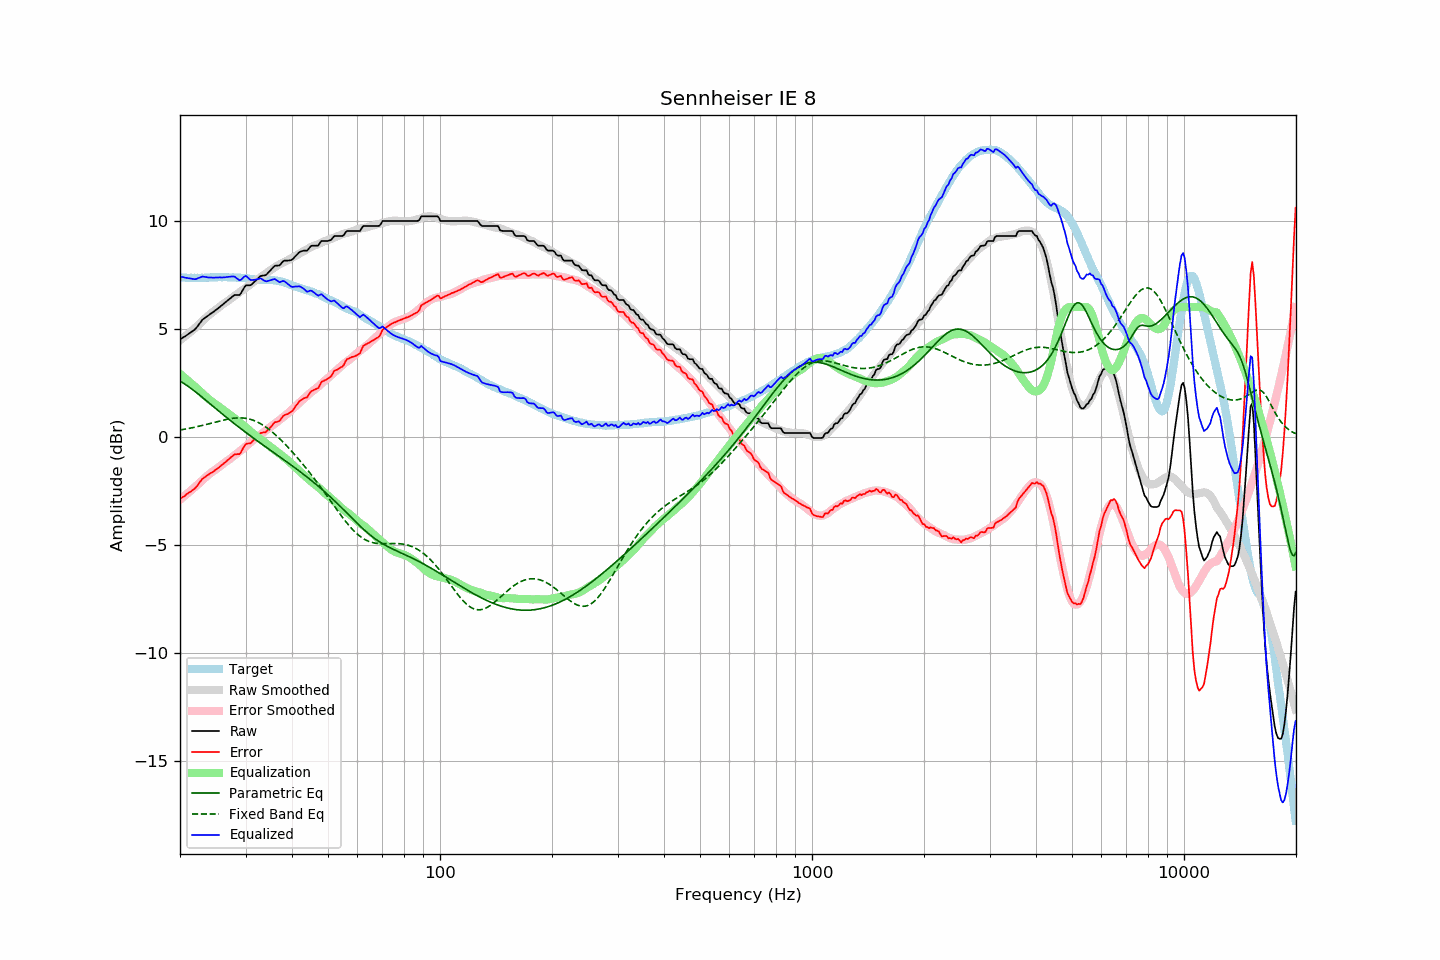

The table this chart was drawn from, first rows:
frequency, raw, error, smoothed, error_smoothed, equalization, parametric_eq, fixed_band_eq, equalized_raw, equalized_smoothed, target
20.00, 4.51, -2.87, 4.46, -2.91, 2.91, 2.58, 0.32, 7.42, 7.38, 7.38
20.20, 4.55, -2.82, 4.52, -2.85, 2.85, 2.54, 0.33, 7.40, 7.37, 7.37
20.40, 4.60, -2.77, 4.58, -2.79, 2.79, 2.49, 0.34, 7.39, 7.37, 7.37
20.61, 4.64, -2.73, 4.64, -2.72, 2.72, 2.44, 0.35, 7.36, 7.36, 7.37
20.81, 4.69, -2.66, 4.70, -2.66, 2.66, 2.39, 0.37, 7.35, 7.36, 7.35
21.02, 4.74, -2.61, 4.76, -2.60, 2.60, 2.34, 0.38, 7.34, 7.36, 7.35
21.23, 4.79, -2.56, 4.82, -2.53, 2.53, 2.29, 0.40, 7.32, 7.35, 7.35
21.44, 4.84, -2.52, 4.88, -2.47, 2.47, 2.23, 0.41, 7.31, 7.35, 7.36
21.66, 4.90, -2.45, 4.95, -2.40, 2.40, 2.18, 0.43, 7.30, 7.35, 7.35
21.87, 4.95, -2.41, 5.01, -2.34, 2.34, 2.12, 0.44, 7.29, 7.35, 7.36
22.09, 5.02, -2.33, 5.07, -2.28, 2.28, 2.06, 0.46, 7.30, 7.35, 7.35
22.31, 5.12, -2.24, 5.14, -2.21, 2.21, 2.00, 0.48, 7.33, 7.35, 7.36
22.54, 5.22, -2.13, 5.21, -2.14, 2.14, 1.94, 0.49, 7.36, 7.35, 7.35
22.76, 5.32, -2.04, 5.29, -2.07, 2.07, 1.88, 0.51, 7.39, 7.35, 7.36
22.99, 5.42, -1.94, 5.36, -2.00, 2.00, 1.82, 0.53, 7.42, 7.36, 7.35
23.22, 5.47, -1.89, 5.43, -1.93, 1.93, 1.76, 0.55, 7.40, 7.36, 7.35
23.45, 5.53, -1.83, 5.50, -1.86, 1.86, 1.70, 0.57, 7.39, 7.36, 7.36
23.69, 5.58, -1.78, 5.57, -1.80, 1.80, 1.64, 0.59, 7.38, 7.36, 7.36
23.92, 5.63, -1.73, 5.63, -1.74, 1.74, 1.57, 0.61, 7.37, 7.37, 7.36
24.16, 5.69, -1.68, 5.69, -1.68, 1.68, 1.51, 0.62, 7.37, 7.37, 7.37
24.40, 5.74, -1.64, 5.75, -1.62, 1.62, 1.45, 0.64, 7.36, 7.37, 7.38
24.65, 5.79, -1.59, 5.81, -1.57, 1.57, 1.39, 0.66, 7.36, 7.38, 7.38
24.89, 5.85, -1.53, 5.86, -1.52, 1.52, 1.32, 0.68, 7.37, 7.38, 7.38
25.14, 5.90, -1.48, 5.91, -1.47, 1.47, 1.26, 0.70, 7.37, 7.38, 7.38
25.39, 5.96, -1.43, 5.97, -1.41, 1.41, 1.20, 0.72, 7.37, 7.38, 7.39
25.65, 6.02, -1.37, 6.03, -1.35, 1.35, 1.14, 0.74, 7.37, 7.38, 7.39
25.91, 6.08, -1.30, 6.09, -1.29, 1.29, 1.08, 0.76, 7.37, 7.38, 7.38
26.16, 6.14, -1.25, 6.15, -1.23, 1.23, 1.02, 0.78, 7.37, 7.38, 7.39
26.43, 6.20, -1.19, 6.20, -1.18, 1.18, 0.95, 0.79, 7.38, 7.38, 7.38
26.69, 6.26, -1.12, 6.25, -1.13, 1.13, 0.89, 0.81, 7.39, 7.38, 7.38
26.96, 6.32, -1.05, 6.30, -1.08, 1.08, 0.83, 0.82, 7.40, 7.38, 7.37
27.23, 6.38, -0.99, 6.35, -1.03, 1.03, 0.77, 0.84, 7.40, 7.38, 7.37
27.50, 6.45, -0.92, 6.41, -0.97, 0.97, 0.72, 0.85, 7.42, 7.37, 7.37
27.77, 6.51, -0.87, 6.47, -0.91, 0.91, 0.66, 0.86, 7.42, 7.37, 7.38
28.05, 6.56, -0.81, 6.52, -0.85, 0.85, 0.60, 0.87, 7.41, 7.37, 7.37
28.33, 6.56, -0.81, 6.58, -0.79, 0.79, 0.54, 0.87, 7.35, 7.36, 7.37
28.62, 6.56, -0.80, 6.63, -0.73, 0.73, 0.48, 0.88, 7.29, 7.36, 7.36
28.90, 6.56, -0.80, 6.68, -0.68, 0.68, 0.42, 0.88, 7.24, 7.36, 7.36
29.19, 6.65, -0.70, 6.73, -0.62, 0.62, 0.37, 0.88, 7.27, 7.35, 7.35
29.48, 6.78, -0.56, 6.78, -0.56, 0.56, 0.31, 0.87, 7.34, 7.34, 7.34
29.78, 6.91, -0.43, 6.83, -0.50, 0.50, 0.26, 0.87, 7.41, 7.34, 7.34
30.08, 7.01, -0.33, 6.89, -0.44, 0.44, 0.20, 0.86, 7.44, 7.33, 7.34
30.38, 7.01, -0.31, 6.95, -0.37, 0.37, 0.14, 0.84, 7.38, 7.32, 7.32
30.68, 7.01, -0.31, 7.01, -0.30, 0.30, 0.09, 0.83, 7.31, 7.31, 7.31
30.99, 7.01, -0.29, 7.07, -0.24, 0.24, 0.03, 0.81, 7.25, 7.30, 7.30
31.30, 7.08, -0.21, 7.12, -0.17, 0.17, -0.02, 0.78, 7.25, 7.29, 7.29
31.61, 7.15, -0.14, 7.18, -0.11, 0.11, -0.07, 0.76, 7.26, 7.29, 7.29
31.93, 7.22, -0.05, 7.23, -0.05, 0.05, -0.13, 0.73, 7.27, 7.28, 7.27
32.24, 7.29, 0.02, 7.28, 0.00, -0.00, -0.18, 0.69, 7.29, 7.27, 7.27
32.57, 7.36, 0.10, 7.32, 0.05, -0.05, -0.24, 0.65, 7.31, 7.27, 7.26
32.89, 7.43, 0.17, 7.37, 0.10, -0.10, -0.29, 0.61, 7.33, 7.27, 7.26
33.22, 7.45, 0.19, 7.42, 0.16, -0.16, -0.34, 0.57, 7.29, 7.26, 7.26
33.55, 7.46, 0.20, 7.47, 0.21, -0.21, -0.39, 0.52, 7.25, 7.26, 7.26
33.89, 7.47, 0.21, 7.53, 0.27, -0.27, -0.45, 0.47, 7.20, 7.26, 7.26
34.23, 7.52, 0.27, 7.58, 0.33, -0.33, -0.50, 0.42, 7.19, 7.26, 7.25
34.57, 7.60, 0.34, 7.64, 0.39, -0.39, -0.55, 0.37, 7.21, 7.25, 7.26
34.92, 7.68, 0.42, 7.69, 0.44, -0.44, -0.61, 0.31, 7.24, 7.25, 7.25
35.27, 7.76, 0.50, 7.75, 0.50, -0.50, -0.66, 0.25, 7.26, 7.25, 7.26
35.62, 7.84, 0.60, 7.80, 0.56, -0.56, -0.71, 0.18, 7.28, 7.24, 7.24
35.97, 7.91, 0.67, 7.85, 0.61, -0.61, -0.76, 0.12, 7.30, 7.23, 7.23
... 635 more rows
